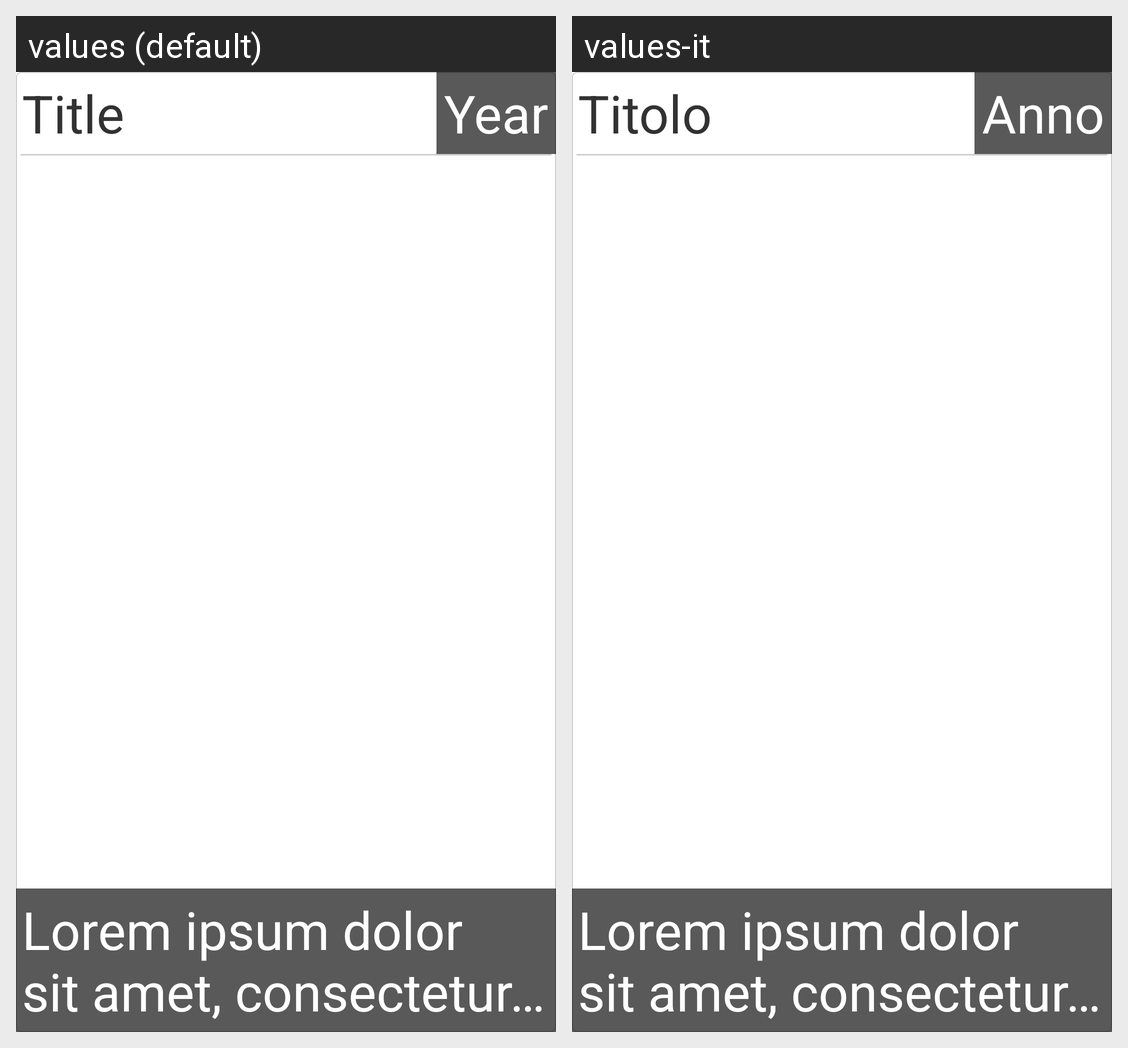

Strings drawn on this Android screen and how each of the app's shown locales translates them:
Android screen res/layout/card_story.xml rendered under 2 locales, left to right: values (default), values-it. Device: Nexus 5 (rendered at 1080×1920; each locale shown at half size, 540×960, under a caption strip naming it); theme AppTheme.
Strings drawn on this screen, with the default value and each locale's value (text and hints the layout hard-codes, and strings that could not be matched under every locale, appear in the picture but are not listed):

story_title_placeholder
  values: Title
  values-it: Titolo

year_hint
  values: Year
  values-it: Anno
